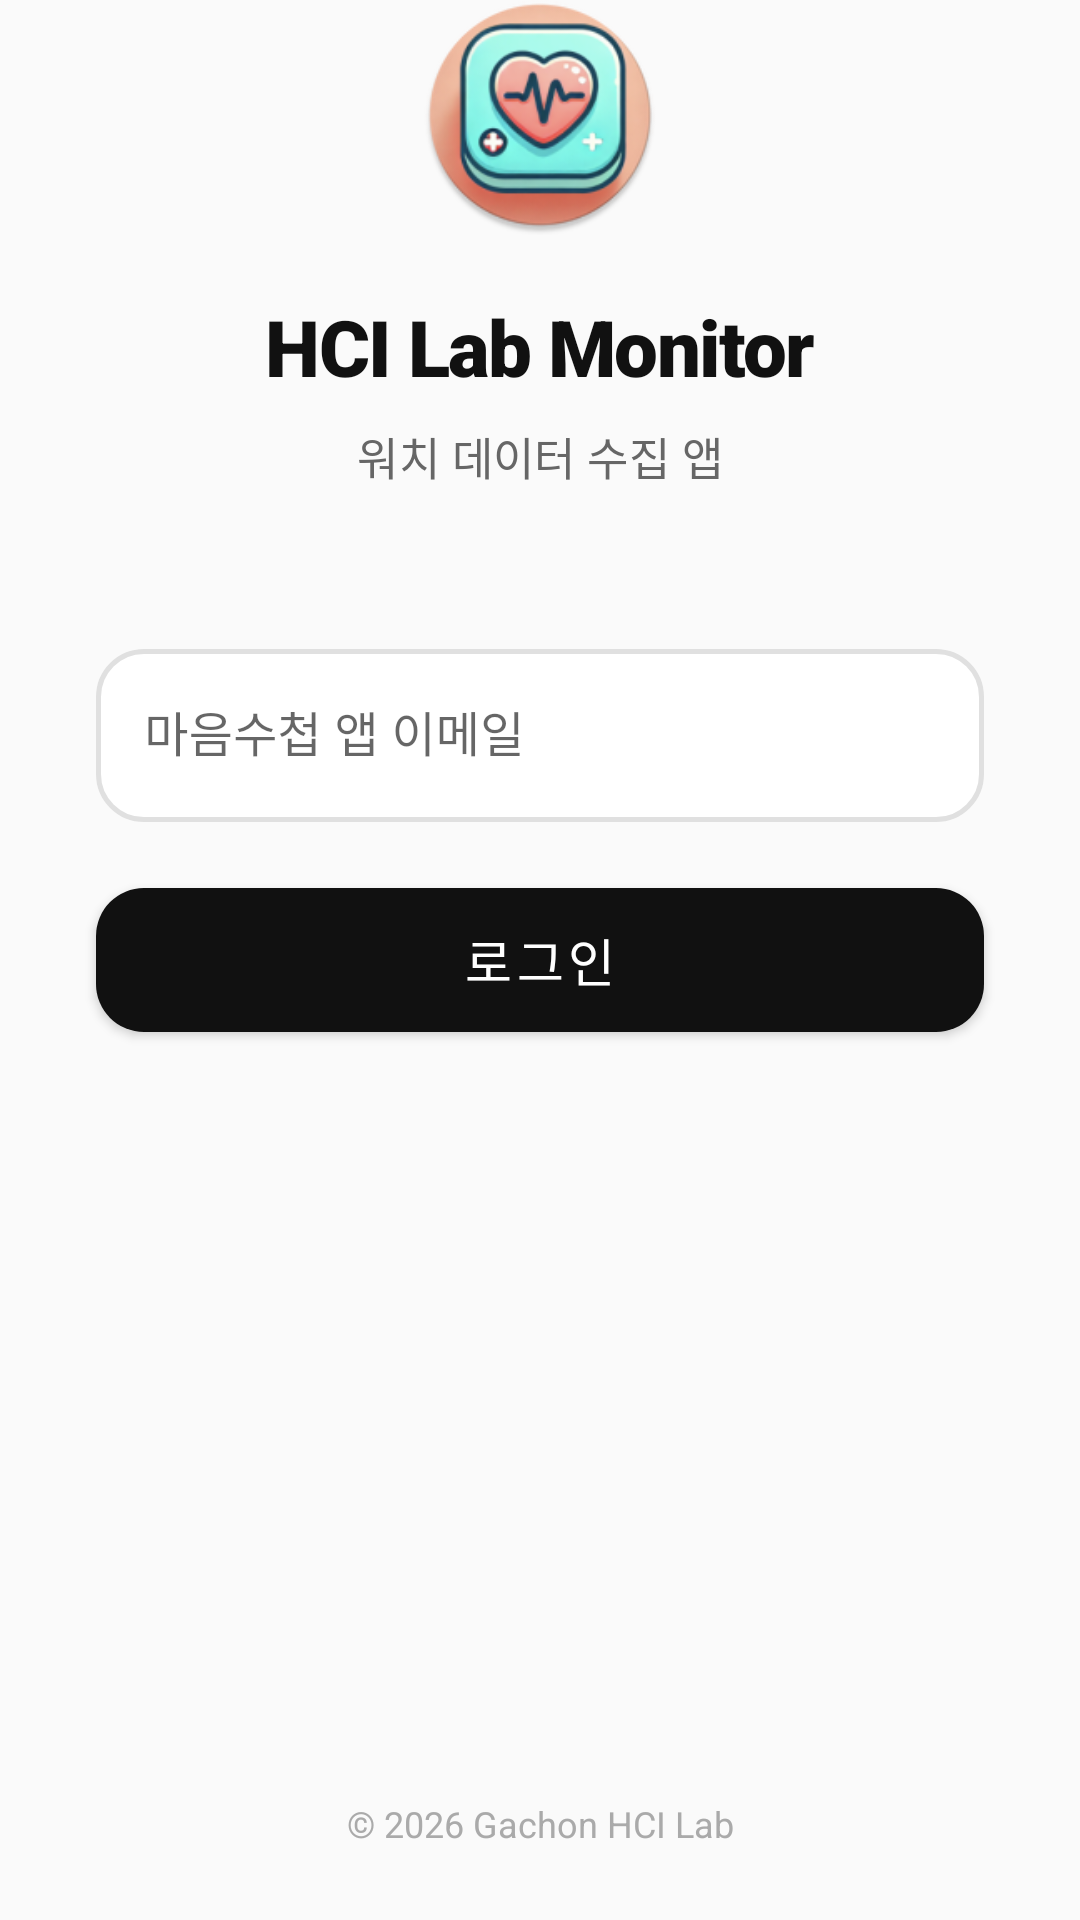

Layout XML and referenced resources for this Android screen:
<!-- AndroidManifest.xml: application theme Theme.user_mobile -->
<!-- res/layout/activity_login.xml -->
<?xml version="1.0" encoding="utf-8"?>
<androidx.constraintlayout.widget.ConstraintLayout
    xmlns:android="http://schemas.android.com/apk/res/android"
    xmlns:app="http://schemas.android.com/apk/res-auto"
    android:layout_width="match_parent"
    android:layout_height="match_parent"
    android:background="@color/bg_primary">

    <com.google.android.material.imageview.ShapeableImageView
        android:id="@+id/logo"
        android:layout_width="80dp"
        android:layout_height="80dp"
        android:layout_marginBottom="20dp"
        android:src="@mipmap/ic_launcher_round"
        android:contentDescription="앱 아이콘"
        app:shapeAppearanceOverlay="@style/ShapeAppearance.RoundedIcon"
        app:layout_constraintBottom_toTopOf="@id/tvTitle"
        app:layout_constraintStart_toStartOf="parent"
        app:layout_constraintEnd_toEndOf="parent"/>

    <TextView
        android:id="@+id/tvTitle"
        android:layout_width="wrap_content"
        android:layout_height="wrap_content"
        android:layout_marginBottom="8dp"
        android:text="HCI Lab Monitor"
        android:textColor="@color/text_primary"
        android:textSize="26sp"
        android:fontFamily="sans-serif-black"
        android:letterSpacing="-0.02"
        app:layout_constraintBottom_toTopOf="@id/tvSubtitle"
        app:layout_constraintStart_toStartOf="parent"
        app:layout_constraintEnd_toEndOf="parent"/>

    <TextView
        android:id="@+id/tvSubtitle"
        android:layout_width="wrap_content"
        android:layout_height="wrap_content"
        android:layout_marginBottom="48dp"
        android:text="워치 데이터 수집 앱"
        android:textColor="@color/text_secondary"
        android:textSize="15sp"
        android:fontFamily="sans-serif"
        android:letterSpacing="0.01"
        app:layout_constraintBottom_toTopOf="@id/tilId"
        app:layout_constraintStart_toStartOf="parent"
        app:layout_constraintEnd_toEndOf="parent"/>

    <com.google.android.material.textfield.TextInputLayout
        android:id="@+id/tilId"
        style="@style/Widget.MaterialComponents.TextInputLayout.OutlinedBox"
        android:layout_width="0dp"
        android:layout_height="wrap_content"
        android:layout_marginHorizontal="32dp"
        android:layout_marginBottom="16dp"
        android:hint="마음수첩 앱 이메일"
        app:boxCornerRadiusTopStart="16dp"
        app:boxCornerRadiusTopEnd="16dp"
        app:boxCornerRadiusBottomStart="16dp"
        app:boxCornerRadiusBottomEnd="16dp"
        app:boxStrokeColor="@color/selector_stroke"
        app:boxStrokeWidth="1.5dp"
        app:boxStrokeWidthFocused="2dp"
        app:boxBackgroundColor="@color/bg_card"
        app:hintTextColor="@color/text_secondary"
        app:layout_constraintBottom_toTopOf="@id/loginBtn"
        app:layout_constraintStart_toStartOf="parent"
        app:layout_constraintEnd_toEndOf="parent">

        <com.google.android.material.textfield.TextInputEditText
            android:id="@+id/id"
            android:layout_width="match_parent"
            android:layout_height="wrap_content"
            android:inputType="textEmailAddress"
            android:paddingVertical="18dp"
            android:textColor="@color/text_primary"
            android:textColorHint="@color/text_tertiary"
            android:textSize="16sp"
            android:fontFamily="sans-serif"/>
    </com.google.android.material.textfield.TextInputLayout>

    <com.google.android.material.button.MaterialButton
        android:id="@+id/loginBtn"
        android:layout_width="0dp"
        android:layout_height="60dp"
        android:layout_marginHorizontal="32dp"
        android:text="로그인"
        android:textSize="17sp"
        android:textColor="#FFFFFF"
        app:cornerRadius="16dp"
        app:backgroundTint="@color/accent_primary"
        app:elevation="2dp"
        app:layout_constraintBottom_toBottomOf="parent"
        app:layout_constraintTop_toTopOf="parent"
        app:layout_constraintStart_toStartOf="parent"
        app:layout_constraintEnd_toEndOf="parent"/>

    <TextView
        android:layout_width="wrap_content"
        android:layout_height="wrap_content"
        android:layout_marginBottom="24dp"
        android:text="© 2026 Gachon HCI Lab"
        android:textColor="@color/text_tertiary"
        android:textSize="12sp"
        android:fontFamily="sans-serif"
        app:layout_constraintBottom_toBottomOf="parent"
        app:layout_constraintStart_toStartOf="parent"
        app:layout_constraintEnd_toEndOf="parent"/>

</androidx.constraintlayout.widget.ConstraintLayout>
<!-- resources referenced by this layout -->
<resources>
  <color name="accent_primary">#FF111111</color>
  <color name="bg_card">#FFFFFFFF</color>
  <color name="bg_primary">#FFFAFAFA</color>
  <color name="text_primary">#FF111111</color>
  <color name="text_secondary">#FF666666</color>
  <color name="text_tertiary">#FFAAAAAA</color>
  <!-- mipmap ic_launcher_round: webp bitmap (mipmap-hdpi, 7742 bytes) -->
  <style name="ShapeAppearance.RoundedIcon" parent="">
          <item name="cornerFamily">rounded</item>
          <item name="cornerSize">20dp</item>
      </style>
  <style name="Theme.user_mobile" parent="Theme.MaterialComponents.DayNight.DarkActionBar">
          <item name="colorPrimary">@color/accent_primary</item>
          <item name="colorPrimaryVariant">@color/black</item>
          <item name="colorOnPrimary">@color/white</item>
  
          <item name="colorSecondary">@color/spo2</item>
          <item name="colorSecondaryVariant">@color/spo2_bg</item>
          <item name="colorOnSecondary">@color/white</item>
      </style>
  <color name="black">#FF000000</color>
  <color name="white">#FFFFFFFF</color>
  <color name="spo2">#FF42A5F5</color>
  <color name="spo2_bg">#FFE3F2FD</color>
</resources>
